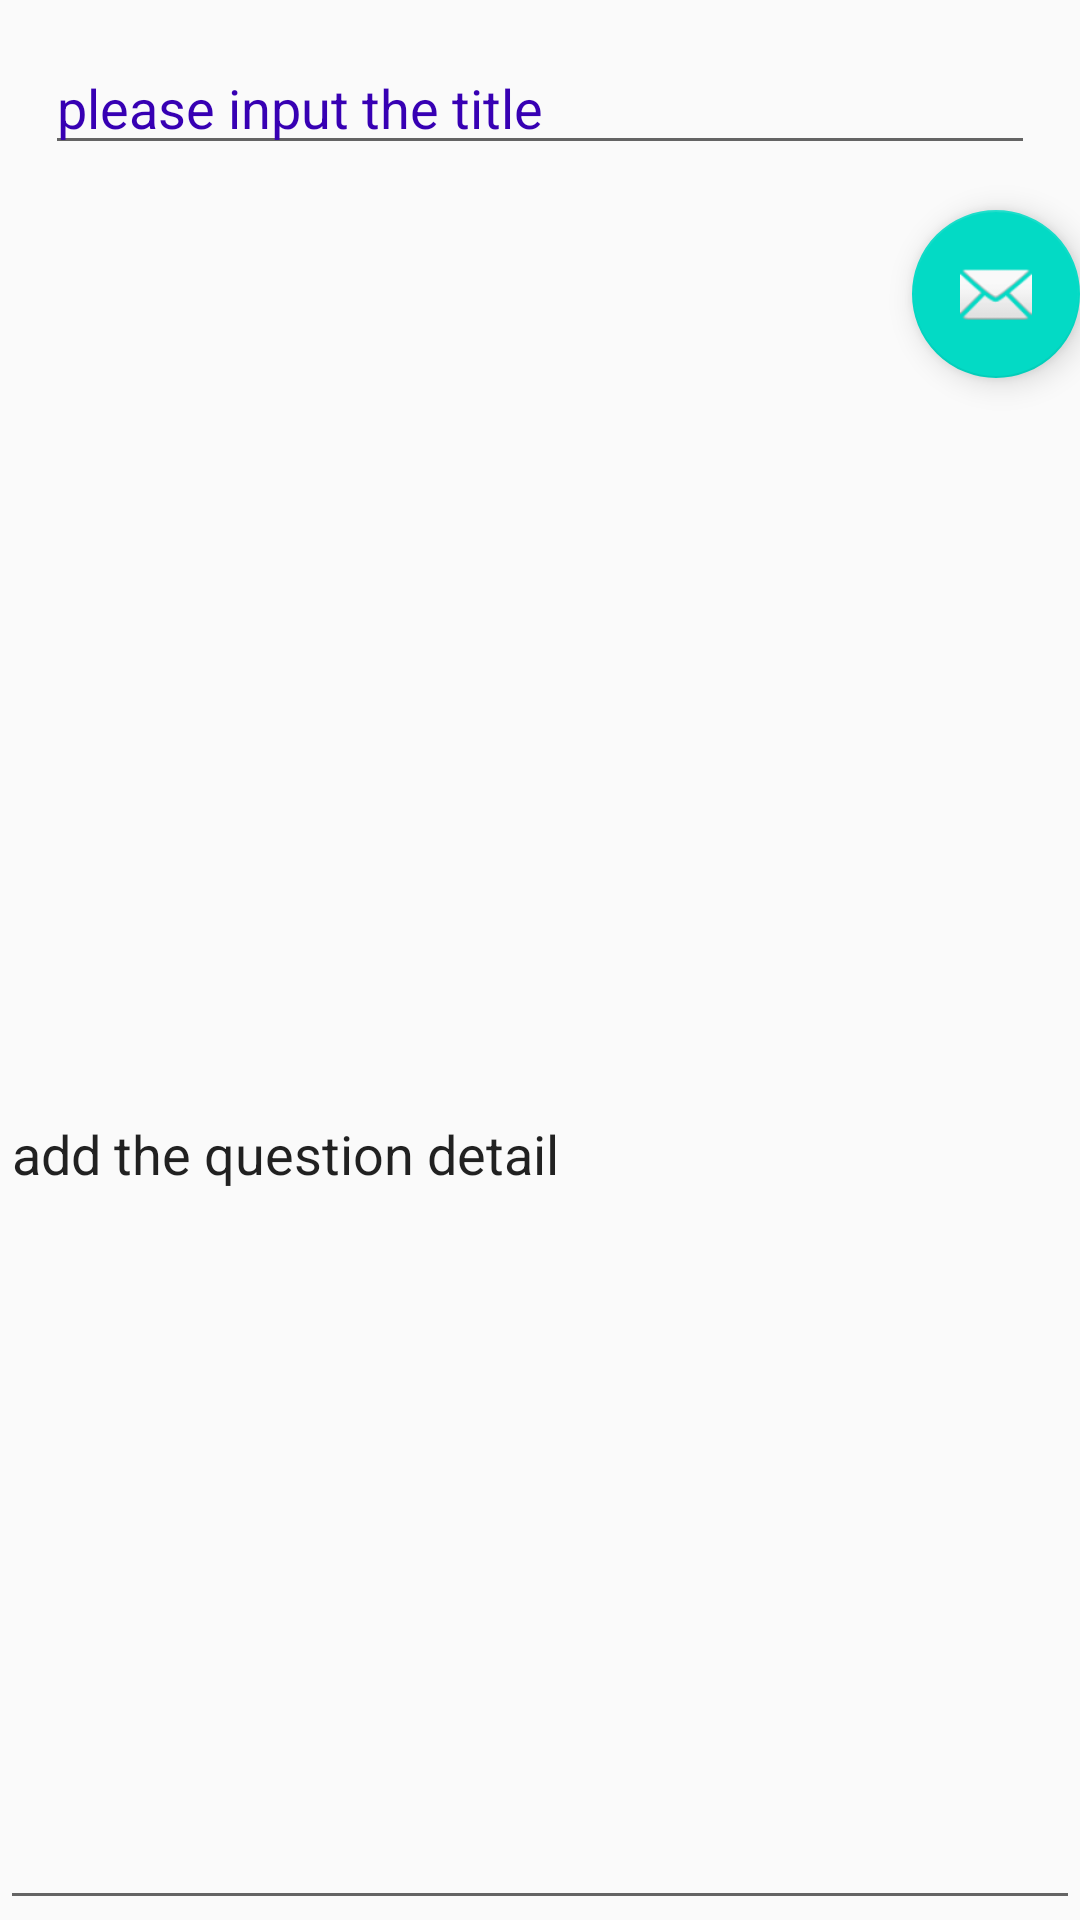

This screen was rendered from an Android layout file. Write that file and the resources it references.
<!-- AndroidManifest.xml: application theme AppTheme -->
<!-- res/layout/activity_quest.xml -->
<?xml version="1.0" encoding="utf-8"?>
<LinearLayout xmlns:android="http://schemas.android.com/apk/res/android"
    xmlns:app="http://schemas.android.com/apk/res-auto"
    android:orientation="vertical" android:layout_width="match_parent"
    android:layout_height="match_parent">
    <EditText
        android:layout_margin="15dp"
        android:textColor="@color/colorPrimaryDark"
        android:text="please input the title"
        android:layout_width="match_parent"
        android:layout_height="40dp" />
    <android.support.design.widget.FloatingActionButton
        android:id="@+id/fab"
        android:layout_width="wrap_content"
        android:layout_height="wrap_content"
        android:layout_gravity="bottom|end"
        android:layout_margin="@dimen/fab_margin"
        app:srcCompat="@android:drawable/ic_dialog_email" />
    <EditText
        android:text="add the question detail"
        android:layout_width="match_parent"
        android:layout_height="match_parent" />


</LinearLayout>
<!-- resources referenced by this layout -->
<resources>
  <style name="AppTheme" parent="Theme.AppCompat.Light.DarkActionBar">
          
          <item name="colorPrimary">@color/colorPrimary</item>
          <item name="colorPrimaryDark">@color/colorPrimaryDark</item>
          <item name="colorAccent">@color/colorAccent</item>
      </style>
  <!-- not gathered from this repository: default colours our renderer supplied (Android Studio template values) -->
  <color name="colorPrimary">#FF6200EE</color>
  <color name="colorPrimaryDark">#FF3700B3</color>
  <color name="colorAccent">#FF03DAC5</color>
</resources>
